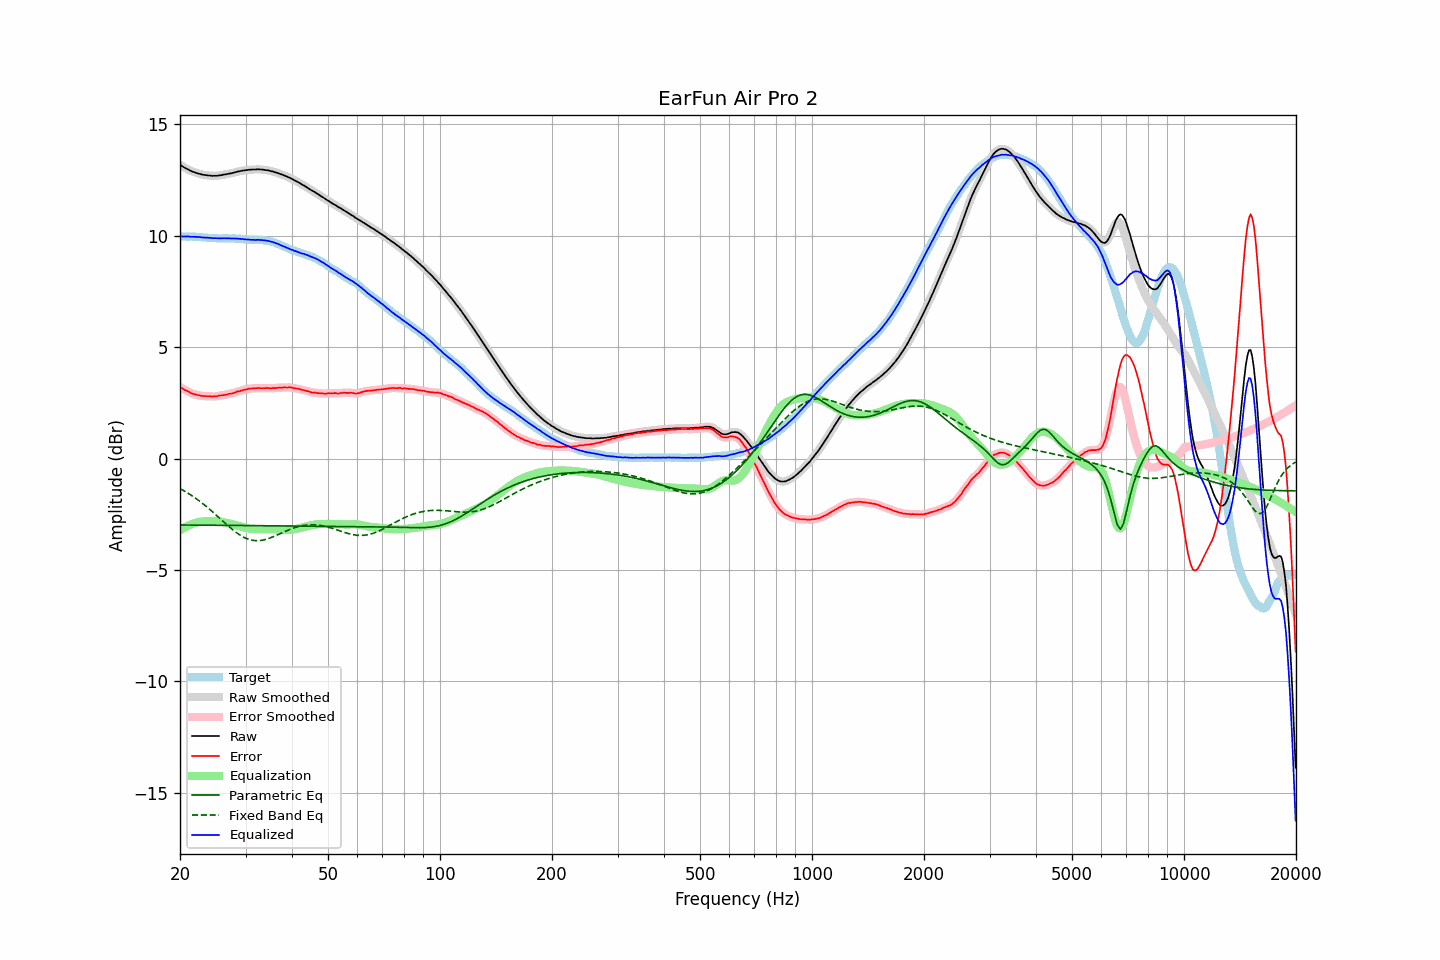

Source data for this figure (header and first rows):
frequency, raw, error, smoothed, error_smoothed, equalization, parametric_eq, fixed_band_eq, equalized_raw, equalized_smoothed, target
20.00, 13.19, 3.21, 13.19, 3.21, -3.22, -2.98, -1.34, 9.97, 9.97, 9.97
20.20, 13.15, 3.17, 13.14, 3.17, -3.17, -2.98, -1.38, 9.98, 9.97, 9.97
20.40, 13.10, 3.12, 13.10, 3.13, -3.13, -2.98, -1.42, 9.97, 9.97, 9.97
20.61, 13.06, 3.08, 13.06, 3.09, -3.08, -2.98, -1.46, 9.97, 9.97, 9.97
20.81, 13.02, 3.05, 13.02, 3.05, -3.05, -2.98, -1.50, 9.97, 9.97, 9.96
21.02, 12.99, 3.02, 12.98, 3.01, -3.01, -2.98, -1.55, 9.98, 9.97, 9.96
21.23, 12.94, 2.97, 12.94, 2.98, -2.98, -2.98, -1.59, 9.96, 9.97, 9.96
21.44, 12.91, 2.93, 12.91, 2.94, -2.95, -2.98, -1.64, 9.96, 9.96, 9.97
21.66, 12.88, 2.91, 12.88, 2.91, -2.92, -2.98, -1.69, 9.96, 9.96, 9.96
21.87, 12.86, 2.89, 12.85, 2.89, -2.89, -2.98, -1.74, 9.96, 9.96, 9.96
22.09, 12.83, 2.87, 12.83, 2.87, -2.87, -2.98, -1.79, 9.96, 9.96, 9.95
22.31, 12.81, 2.85, 12.81, 2.86, -2.85, -2.98, -1.84, 9.95, 9.95, 9.95
22.54, 12.79, 2.84, 12.79, 2.84, -2.84, -2.98, -1.89, 9.95, 9.95, 9.94
22.76, 12.77, 2.82, 12.77, 2.83, -2.83, -2.98, -1.95, 9.94, 9.94, 9.94
22.99, 12.75, 2.81, 12.75, 2.82, -2.82, -2.98, -2.01, 9.93, 9.93, 9.93
23.22, 12.74, 2.81, 12.74, 2.81, -2.81, -2.98, -2.06, 9.93, 9.93, 9.92
23.45, 12.73, 2.80, 12.73, 2.81, -2.80, -2.98, -2.12, 9.92, 9.92, 9.92
23.69, 12.72, 2.80, 12.72, 2.81, -2.80, -2.98, -2.18, 9.92, 9.92, 9.91
23.92, 12.71, 2.80, 12.71, 2.80, -2.80, -2.99, -2.24, 9.91, 9.91, 9.90
24.16, 12.71, 2.80, 12.70, 2.80, -2.79, -2.99, -2.31, 9.91, 9.91, 9.90
24.40, 12.69, 2.78, 12.70, 2.79, -2.80, -2.99, -2.37, 9.89, 9.90, 9.90
24.65, 12.70, 2.79, 12.69, 2.79, -2.80, -2.99, -2.43, 9.90, 9.90, 9.90
24.89, 12.70, 2.79, 12.69, 2.80, -2.80, -2.99, -2.50, 9.89, 9.89, 9.90
25.14, 12.70, 2.80, 12.70, 2.81, -2.81, -2.99, -2.56, 9.89, 9.89, 9.89
25.39, 12.71, 2.82, 12.71, 2.82, -2.82, -2.99, -2.63, 9.89, 9.89, 9.88
25.65, 12.72, 2.83, 12.72, 2.83, -2.83, -2.99, -2.69, 9.89, 9.89, 9.88
25.91, 12.73, 2.84, 12.73, 2.84, -2.84, -2.99, -2.76, 9.89, 9.89, 9.88
26.16, 12.75, 2.85, 12.74, 2.85, -2.85, -2.99, -2.83, 9.89, 9.89, 9.89
26.43, 12.76, 2.86, 12.76, 2.86, -2.87, -2.99, -2.89, 9.89, 9.89, 9.89
26.69, 12.77, 2.87, 12.77, 2.88, -2.88, -2.99, -2.96, 9.89, 9.89, 9.89
26.96, 12.79, 2.90, 12.78, 2.90, -2.89, -2.99, -3.02, 9.89, 9.89, 9.88
27.23, 12.80, 2.91, 12.80, 2.91, -2.91, -2.99, -3.08, 9.89, 9.89, 9.88
27.50, 12.81, 2.92, 12.81, 2.92, -2.93, -2.99, -3.14, 9.88, 9.88, 9.88
27.77, 12.83, 2.93, 12.83, 2.94, -2.95, -2.99, -3.20, 9.88, 9.88, 9.89
28.05, 12.85, 2.96, 12.85, 2.97, -2.97, -3.00, -3.26, 9.88, 9.88, 9.88
28.33, 12.87, 2.99, 12.87, 2.99, -2.99, -3.00, -3.31, 9.88, 9.88, 9.87
28.62, 12.89, 3.02, 12.89, 3.01, -3.01, -3.00, -3.37, 9.88, 9.87, 9.86
28.90, 12.90, 3.02, 12.90, 3.03, -3.03, -3.00, -3.41, 9.87, 9.87, 9.87
29.19, 12.92, 3.05, 12.92, 3.05, -3.05, -3.00, -3.46, 9.86, 9.86, 9.86
29.48, 12.93, 3.07, 12.93, 3.07, -3.07, -3.00, -3.50, 9.85, 9.85, 9.85
29.78, 12.94, 3.09, 12.94, 3.09, -3.09, -3.00, -3.54, 9.85, 9.85, 9.84
30.08, 12.95, 3.10, 12.95, 3.11, -3.11, -3.00, -3.57, 9.84, 9.84, 9.84
30.38, 12.96, 3.12, 12.96, 3.12, -3.12, -3.00, -3.60, 9.84, 9.83, 9.83
30.68, 12.97, 3.14, 12.97, 3.14, -3.13, -3.00, -3.62, 9.83, 9.83, 9.82
30.99, 12.97, 3.14, 12.97, 3.15, -3.14, -3.00, -3.65, 9.82, 9.83, 9.82
31.30, 12.98, 3.15, 12.97, 3.15, -3.15, -3.00, -3.66, 9.82, 9.82, 9.82
31.61, 12.98, 3.15, 12.98, 3.16, -3.16, -3.00, -3.67, 9.82, 9.82, 9.82
31.93, 12.98, 3.16, 12.98, 3.16, -3.16, -3.00, -3.68, 9.82, 9.82, 9.81
32.24, 12.99, 3.16, 12.98, 3.17, -3.17, -3.01, -3.68, 9.82, 9.82, 9.82
32.57, 12.99, 3.17, 12.98, 3.17, -3.17, -3.01, -3.68, 9.82, 9.82, 9.81
32.89, 12.98, 3.16, 12.98, 3.17, -3.17, -3.01, -3.67, 9.81, 9.82, 9.81
33.22, 12.98, 3.16, 12.98, 3.16, -3.17, -3.01, -3.66, 9.81, 9.81, 9.81
33.55, 12.97, 3.16, 12.97, 3.16, -3.17, -3.01, -3.65, 9.80, 9.80, 9.80
33.89, 12.96, 3.16, 12.96, 3.17, -3.17, -3.01, -3.63, 9.79, 9.79, 9.79
34.23, 12.95, 3.17, 12.95, 3.17, -3.16, -3.01, -3.61, 9.78, 9.78, 9.77
34.57, 12.94, 3.16, 12.93, 3.16, -3.16, -3.01, -3.58, 9.77, 9.77, 9.77
34.92, 12.92, 3.16, 12.92, 3.16, -3.16, -3.01, -3.56, 9.75, 9.76, 9.75
35.27, 12.90, 3.15, 12.90, 3.16, -3.17, -3.01, -3.53, 9.73, 9.74, 9.74
35.62, 12.89, 3.17, 12.88, 3.16, -3.17, -3.01, -3.50, 9.72, 9.71, 9.71
35.97, 12.86, 3.16, 12.86, 3.17, -3.17, -3.01, -3.47, 9.69, 9.69, 9.69
... 635 more rows
